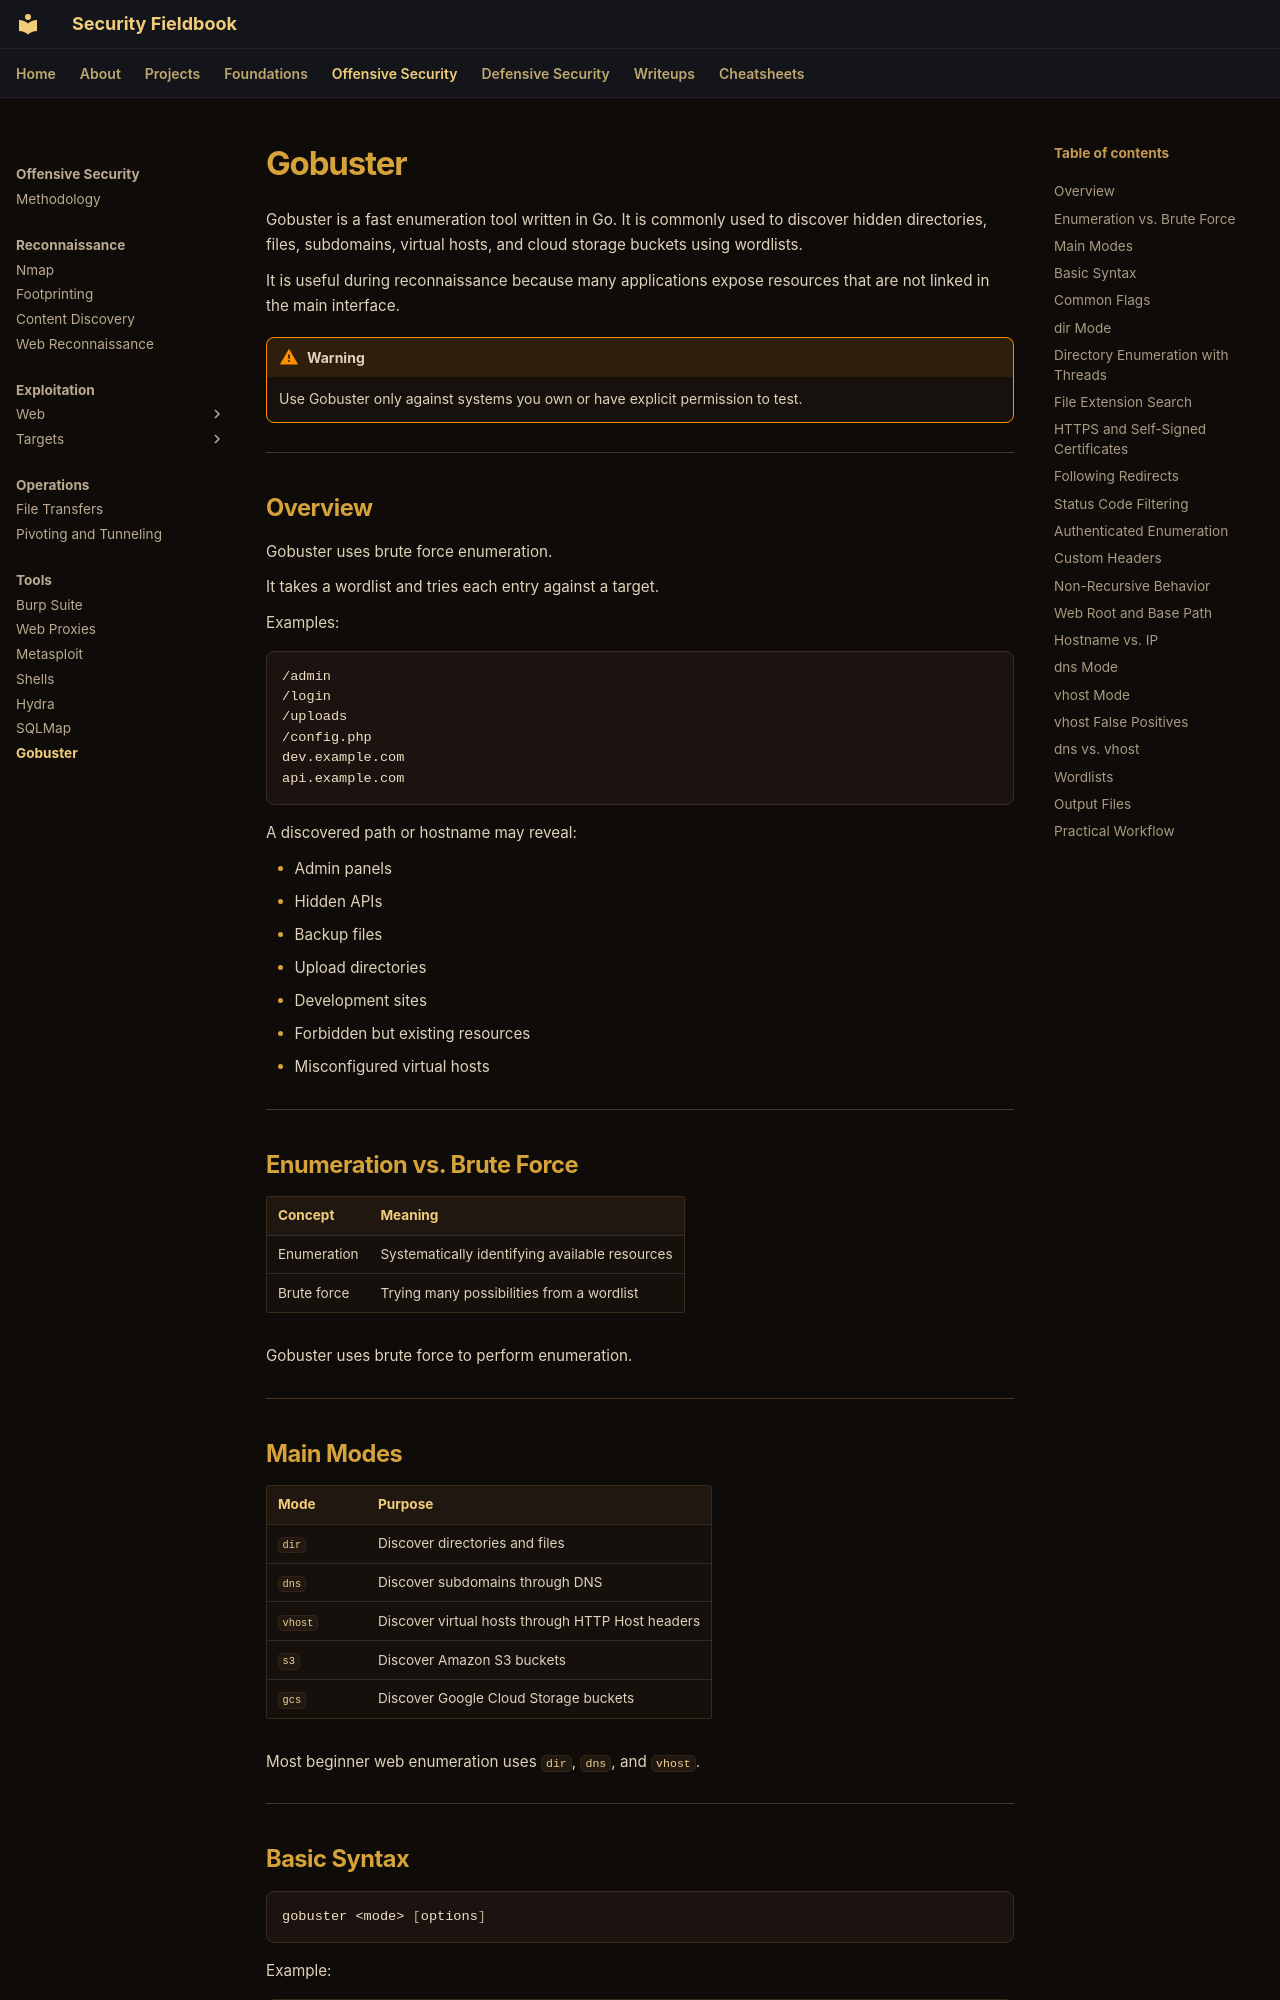

repository: ch0kan/security-fieldbook · page: offensive/tools/gobuster/index.html · generator: mkdocs

# Gobuster

Gobuster is a fast enumeration tool written in Go. It is commonly used to discover hidden directories, files, subdomains, virtual hosts, and cloud storage buckets using wordlists.

It is useful during reconnaissance because many applications expose resources that are not linked in the main interface.

!!! warning
    Use Gobuster only against systems you own or have explicit permission to test.

---

## Overview

Gobuster uses brute force enumeration.

It takes a wordlist and tries each entry against a target.

Examples:

```text
/admin
/login
/uploads
/config.php
dev.example.com
api.example.com
```

A discovered path or hostname may reveal:

- Admin panels
- Hidden APIs
- Backup files
- Upload directories
- Development sites
- Forbidden but existing resources
- Misconfigured virtual hosts

---

## Enumeration vs. Brute Force

| Concept | Meaning |
|---|---|
| Enumeration | Systematically identifying available resources |
| Brute force | Trying many possibilities from a wordlist |

Gobuster uses brute force to perform enumeration.

---

## Main Modes

| Mode | Purpose |
|---|---|
| `dir` | Discover directories and files |
| `dns` | Discover subdomains through DNS |
| `vhost` | Discover virtual hosts through HTTP Host headers |
| `s3` | Discover Amazon S3 buckets |
| `gcs` | Discover Google Cloud Storage buckets |

Most beginner web enumeration uses `dir`, `dns`, and `vhost`.

---
